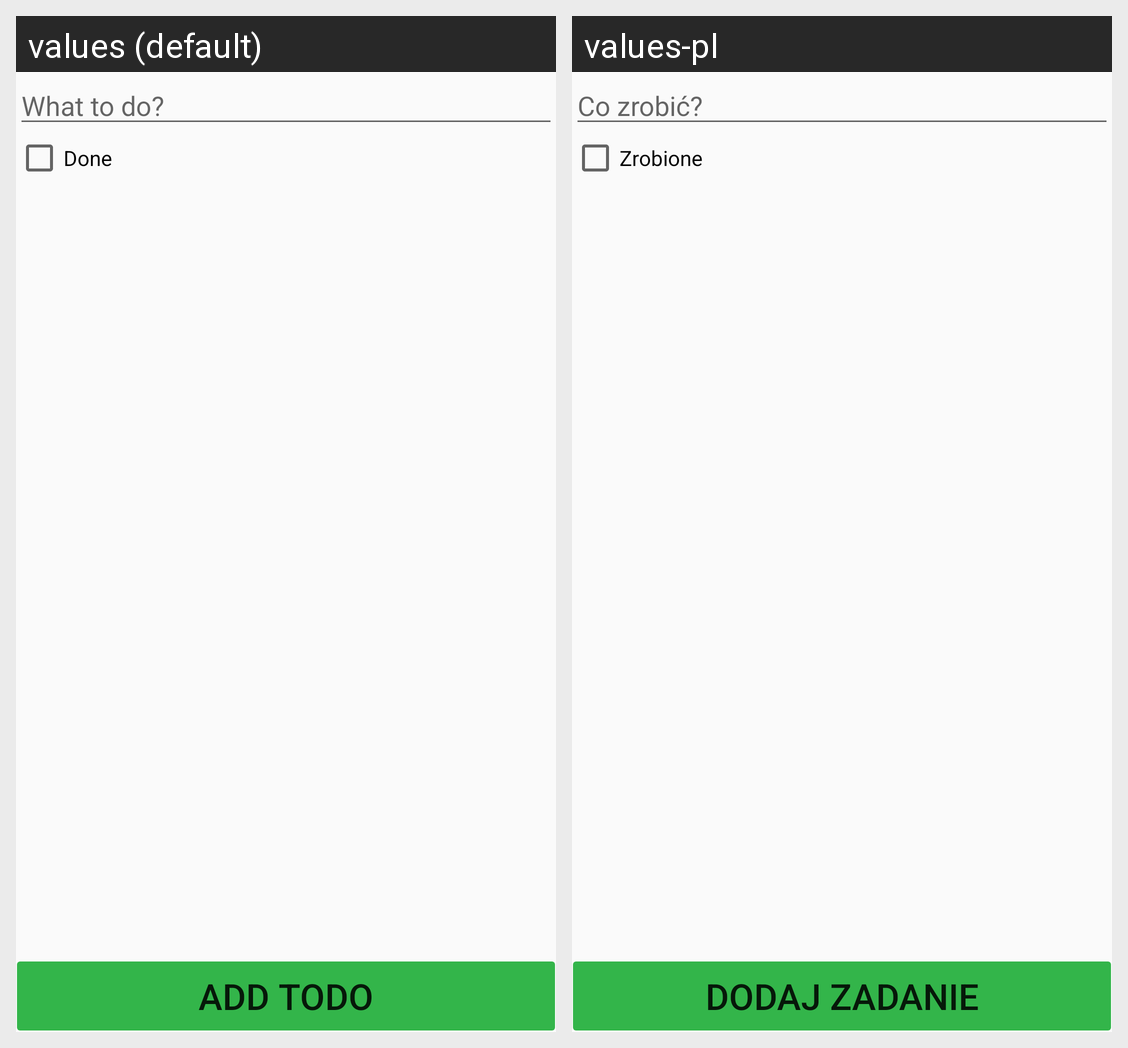

Here is an Android app screen in its default locale and in the app's own translations. Write out the translated-string differences for the strings that appear on this screen.
Android screen res/layout/activity_add_todo.xml rendered under 2 locales, left to right: values (default), values-pl. Device: Nexus 5 (rendered at 1080×1920; each locale shown at half size, 540×960, under a caption strip naming it); theme AppTheme.
Strings drawn on this screen, with the default value and each locale's value (text and hints the layout hard-codes, and strings that could not be matched under every locale, appear in the picture but are not listed):

what_to_do
  values: What to do?
  values-pl: Co zrobić?

done
  values: Done
  values-pl: Zrobione

add_todo
  values: Add todo
  values-pl: Dodaj zadanie
